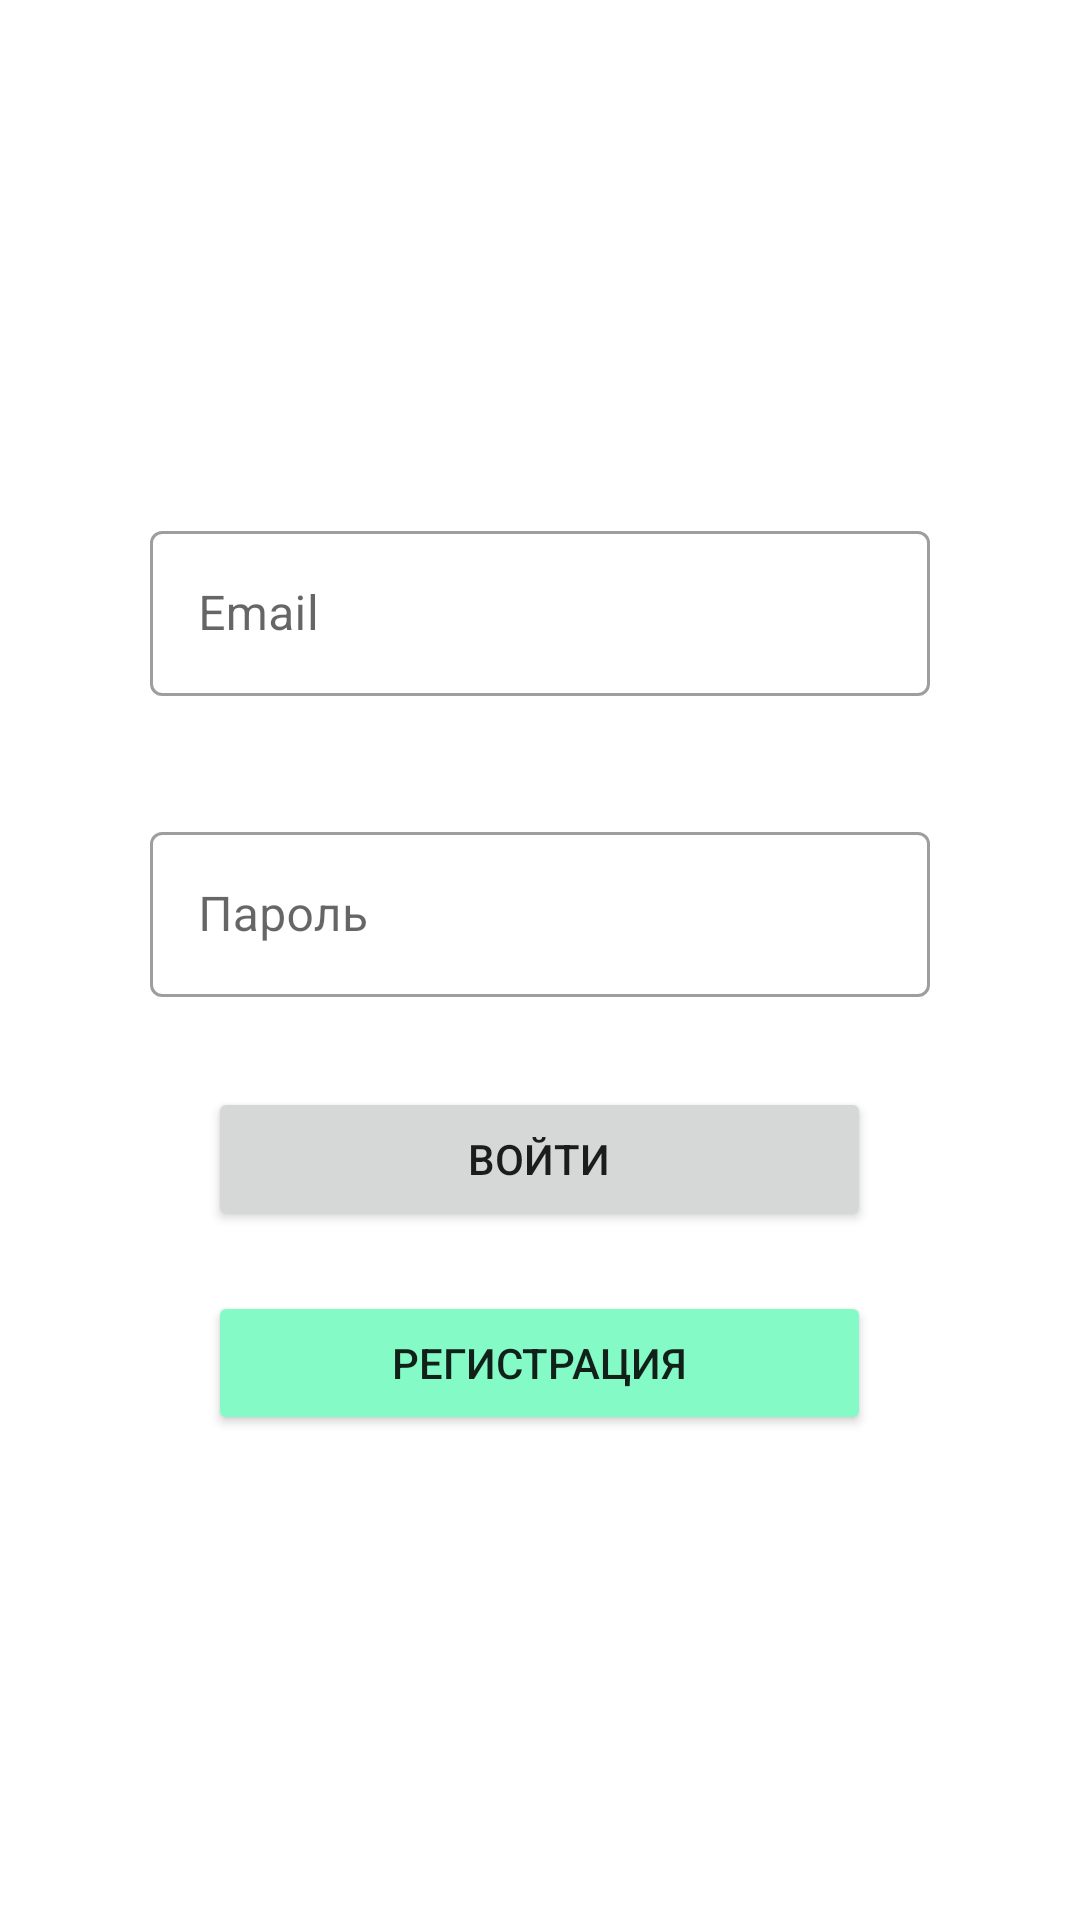

Write the Android layout XML for this screen, with the resource values it uses.
<!-- AndroidManifest.xml: application theme Theme.PatyerNewTest -->
<!-- res/layout/activity_main.xml -->
<?xml version="1.0" encoding="utf-8"?>
<androidx.constraintlayout.widget.ConstraintLayout xmlns:android="http://schemas.android.com/apk/res/android"
    xmlns:app="http://schemas.android.com/apk/res-auto"
    xmlns:tools="http://schemas.android.com/tools"
    android:layout_width="match_parent"
    android:layout_height="match_parent"
    tools:context=".MainActivity">
    <LinearLayout
        android:id="@+id/bottomSheetContainerInfo"
        android:layout_width="match_parent"
        android:layout_height="match_parent"
        android:gravity="center"
        android:orientation="vertical">

        <com.google.android.material.textfield.TextInputLayout

            android:layout_width="match_parent"
            android:layout_height="wrap_content"
            android:layout_marginHorizontal="50dp"
            android:layout_marginVertical="20dp"
            android:hint="Email"
            app:startIconDrawable = "@drawable/email_icon"
            style="@style/Widget.MaterialComponents.TextInputLayout.OutlinedBox">

            <com.google.android.material.textfield.TextInputEditText
                android:layout_width="match_parent"
                android:layout_height="55dp"
                android:id="@+id/editEmail"
                android:inputType="textEmailAddress"
                />

        </com.google.android.material.textfield.TextInputLayout>
        <com.google.android.material.textfield.TextInputLayout

            android:layout_width="match_parent"
            android:layout_height="wrap_content"
            android:layout_marginHorizontal="50dp"
            android:layout_marginVertical="20dp"
            android:hint="Пароль"
            app:startIconDrawable = "@drawable/password_icon"
            style="@style/Widget.MaterialComponents.TextInputLayout.OutlinedBox">

            <com.google.android.material.textfield.TextInputEditText
                android:layout_width="match_parent"
                android:layout_height="55dp"
                android:id="@+id/editPassword"
                android:inputType="textPassword"
                />

        </com.google.android.material.textfield.TextInputLayout>
        <Button
            android:id="@+id/buttonLogin"
            android:layout_width="221dp"
            android:layout_height="48dp"
            android:layout_marginHorizontal="50dp"
            android:layout_marginVertical="10dp"
            android:text="Войти"/>
        <Button
            android:id="@+id/buttonSingUpActivity"
            android:layout_width="221dp"
            android:layout_height="48dp"
            android:layout_marginHorizontal="50dp"
            android:layout_marginVertical="10dp"
            android:text="Регистрация"
            android:backgroundTint="@color/greendark"/>


    </LinearLayout>

</androidx.constraintlayout.widget.ConstraintLayout>
<!-- resources referenced by this layout -->
<resources>
  <color name="greendark">#84FBC7</color>
  <style name="Theme.PatyerNewTest" parent="Theme.MaterialComponents.DayNight.DarkActionBar">
          
          <item name="colorPrimary">@color/colorPrimaryDark</item>
          <item name="colorPrimaryVariant">@color/colorAccent</item>
          <item name="colorOnPrimary">@color/white</item>
          
          <item name="colorSecondary">@color/teal_200</item>
          <item name="colorSecondaryVariant">@color/teal_700</item>
          <item name="colorOnSecondary">@color/black</item>
          
          <item name="android:statusBarColor" tools:targetApi="l">?attr/colorPrimaryVariant</item>
          
      </style>
  <color name="colorPrimaryDark">#ffbd8d </color>
  <color name="colorAccent">#ff808b</color>
  <color name="white">#FFFFFFFF</color>
  <color name="teal_200">#ff808b</color>
  <color name="teal_700">#ff808b</color>
  <color name="black">#FFFFFFFF</color>
</resources>
